Photos from the image-classification dataset "raw" in the GitHub repository nat-cybe/BatikLens. Its 19 classes are: batik barong, batik cendrawasih, batik ceplok, batik dayak, batik geblek renteng, batik insang, batik kawung, batik lereng, batik nitik, batik ondel-ondel, batik pala, batik parang, batik pintu aceh, batik poleng, batik pring sedawung, batik sidoluhur, batik sidomukti, batik tambal, batik truntum.

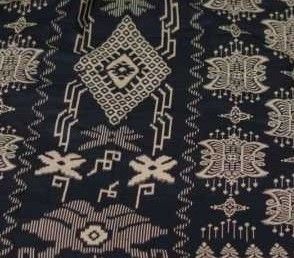
Label: batik pintu aceh

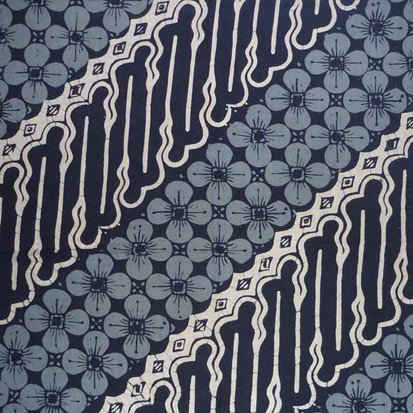
Label: batik lereng

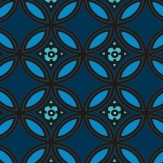
Label: batik kawung

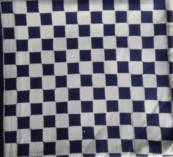
Label: batik poleng

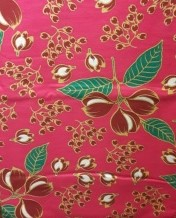
Label: batik pala

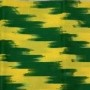
Label: batik insang
